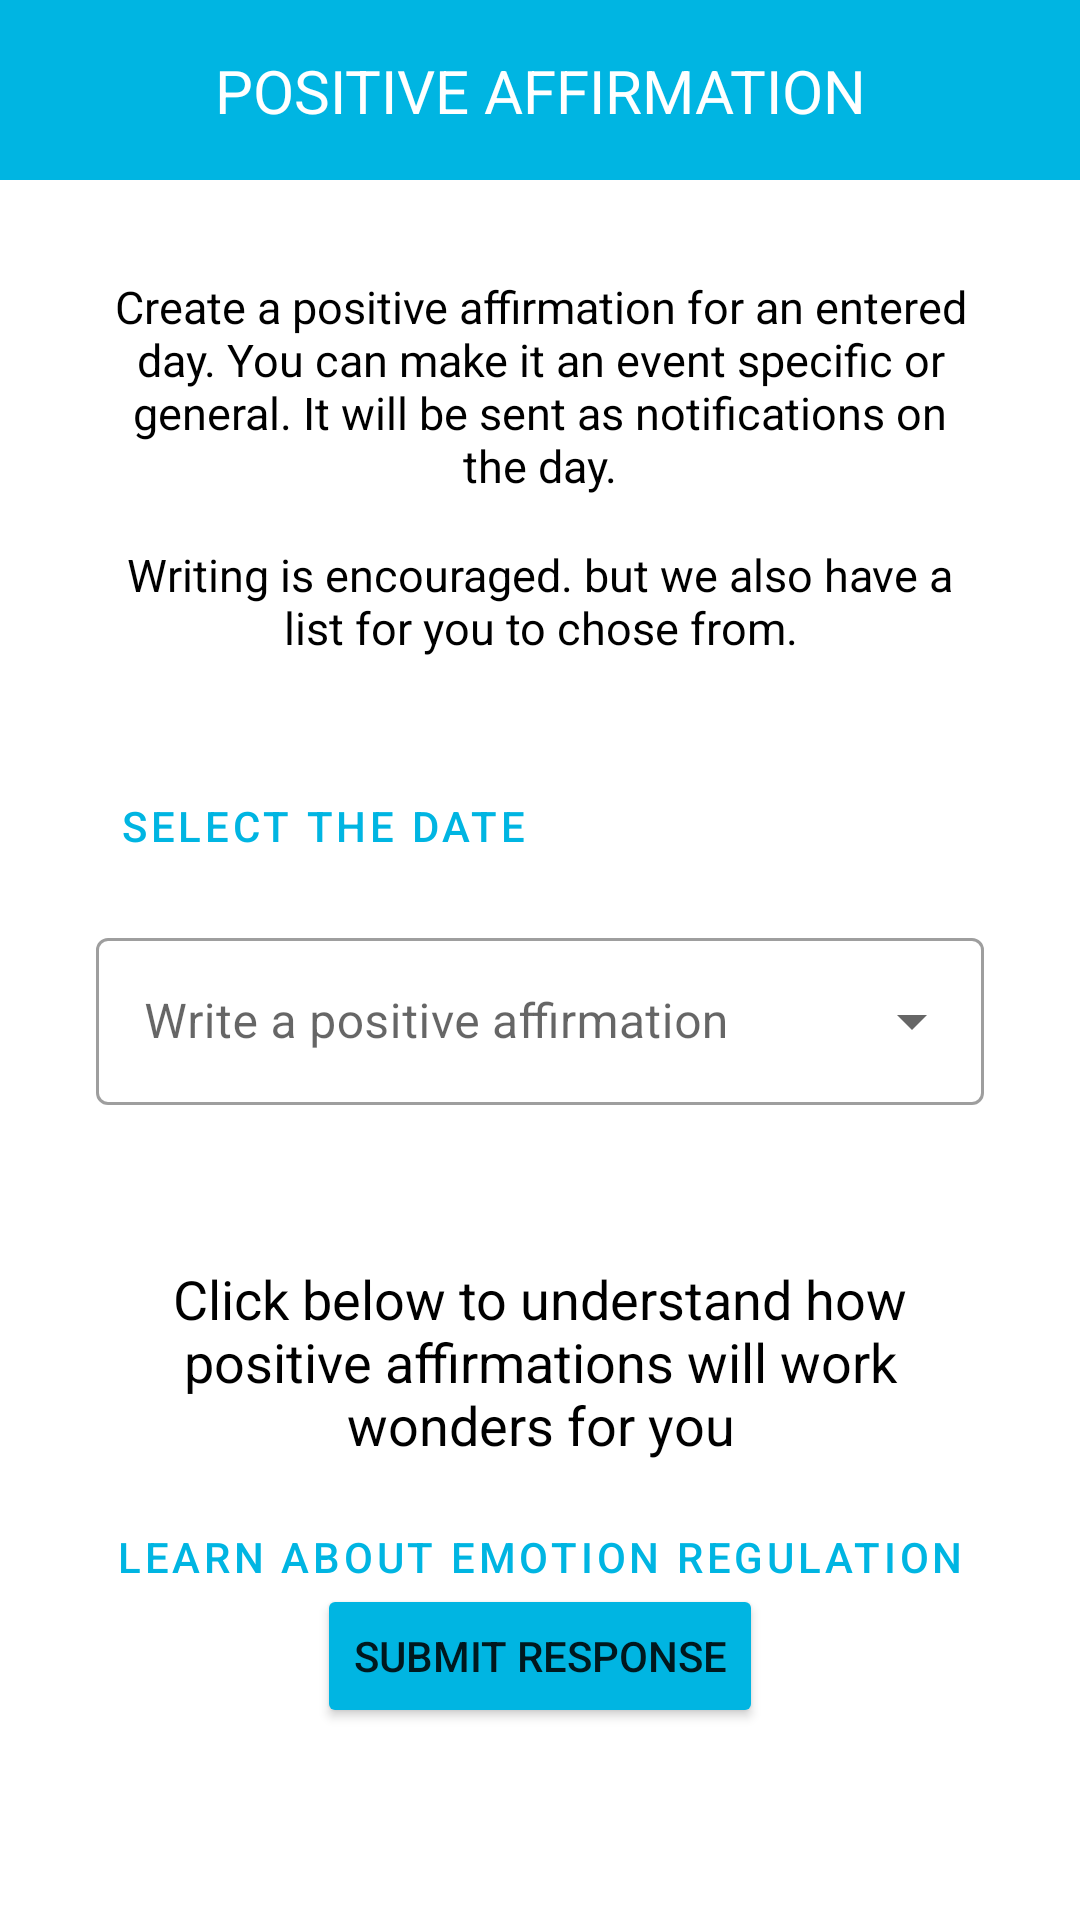

Write the Android layout XML for this screen, with the resource values it uses.
<!-- AndroidManifest.xml: application theme Theme.Psychology -->
<!-- res/layout/activity_paentry.xml -->
<?xml version="1.0" encoding="utf-8"?>
<androidx.constraintlayout.widget.ConstraintLayout xmlns:android="http://schemas.android.com/apk/res/android"
    xmlns:app="http://schemas.android.com/apk/res-auto"
    xmlns:tools="http://schemas.android.com/tools"
    android:layout_width="match_parent"
    android:layout_height="match_parent"
    tools:context=".EntriesUI.ERTEntryActivity">

    <com.google.android.material.appbar.AppBarLayout
        android:id="@+id/appBarLayout"
        android:layout_width="match_parent"
        android:layout_height="60dp"
        android:backgroundTint="@color/bluePA"
        app:layout_constraintEnd_toEndOf="parent"
        app:layout_constraintStart_toStartOf="parent"
        app:layout_constraintTop_toTopOf="parent">

        <androidx.constraintlayout.widget.ConstraintLayout
            android:layout_width="match_parent"
            android:layout_height="match_parent">

            <TextView
                android:layout_width="wrap_content"
                android:layout_height="wrap_content"
                android:text="POSITIVE AFFIRMATION"
                android:textColor="@color/white"
                android:textSize="20sp"
                app:layout_constraintBottom_toBottomOf="parent"
                app:layout_constraintEnd_toEndOf="parent"
                app:layout_constraintStart_toStartOf="parent"
                app:layout_constraintTop_toTopOf="parent" />

        </androidx.constraintlayout.widget.ConstraintLayout>


    </com.google.android.material.appbar.AppBarLayout>

    <TextView
        android:id="@+id/textView7"
        android:layout_width="match_parent"
        android:layout_height="wrap_content"
        android:layout_marginStart="32dp"
        android:layout_marginTop="32dp"
        android:layout_marginEnd="32dp"
        android:gravity="center"
        android:text="Create a positive affirmation for an entered day. You can make it an event specific or general. It will be sent as notifications on the day."
        android:textColor="@color/black"
        android:textSize="15sp"
        app:layout_constraintEnd_toEndOf="parent"
        app:layout_constraintStart_toStartOf="parent"
        app:layout_constraintTop_toBottomOf="@+id/appBarLayout" />

    <com.google.android.material.textfield.TextInputLayout
        android:id="@+id/event_text_layout"
        style="@style/Widget.MaterialComponents.TextInputLayout.OutlinedBox.ExposedDropdownMenu"
        android:layout_width="match_parent"
        android:layout_height="wrap_content"
        android:layout_marginStart="32dp"
        android:layout_marginTop="8dp"
        android:layout_marginEnd="32dp"
        android:focusable="false"
        app:errorEnabled="true"
        app:layout_constraintEnd_toEndOf="parent"
        app:layout_constraintStart_toStartOf="parent"
        app:layout_constraintTop_toBottomOf="@+id/affirmationDate">

        <AutoCompleteTextView
            android:id="@+id/affirmation_edit"
            android:layout_width="match_parent"
            android:layout_height="wrap_content"
            android:backgroundTint="@color/colorTransparent"
            android:hint="Write a positive affirmation" />

    </com.google.android.material.textfield.TextInputLayout>

    <Button
        android:id="@+id/affirmationDate"
        style="@style/Widget.MaterialComponents.Button.TextButton"
        android:layout_width="wrap_content"
        android:layout_height="wrap_content"
        android:layout_marginStart="32dp"
        android:layout_marginTop="32dp"
        android:text="Select The Date"
        android:textColor="@color/bluePA"
        app:layout_constraintStart_toStartOf="parent"
        app:layout_constraintTop_toBottomOf="@+id/textView9" />

    <TextView
        android:id="@+id/textView8"
        android:layout_width="match_parent"
        android:layout_height="wrap_content"
        android:layout_marginStart="32dp"
        android:layout_marginTop="32dp"
        android:layout_marginEnd="32dp"
        android:gravity="center"
        android:text="Click below to understand how positive affirmations will work wonders for you"
        android:textColor="@color/black"
        android:textSize="18sp"
        app:layout_constraintEnd_toEndOf="parent"
        app:layout_constraintHorizontal_bias="0.0"
        app:layout_constraintStart_toStartOf="parent"
        app:layout_constraintTop_toBottomOf="@+id/event_text_layout" />

    <Button
        android:id="@+id/button5"
        style="@style/Widget.MaterialComponents.Button.TextButton"
        android:layout_width="wrap_content"
        android:layout_height="wrap_content"
        android:layout_marginTop="8dp"
        android:text="Learn about emotion regulation"
        android:textColor="@color/bluePA"
        app:layout_constraintEnd_toEndOf="parent"
        app:layout_constraintStart_toStartOf="parent"
        app:layout_constraintTop_toBottomOf="@+id/textView8" />

    <Button
        android:id="@+id/submit"
        android:layout_width="wrap_content"
        android:layout_height="wrap_content"
        android:backgroundTint="@color/bluePA"
        android:text="Submit Response"
        app:layout_constraintBottom_toTopOf="@+id/skip"
        app:layout_constraintEnd_toEndOf="parent"
        app:layout_constraintStart_toStartOf="parent" />

    <Button
        android:id="@+id/skip"
        style="@style/Widget.MaterialComponents.Button.TextButton"
        android:layout_width="wrap_content"
        android:layout_height="wrap_content"
        android:layout_marginBottom="16dp"
        android:backgroundTint="@color/bluePA"
        android:text="Skip"
        android:textColor="@color/white"
        app:layout_constraintBottom_toBottomOf="parent"
        app:layout_constraintEnd_toEndOf="parent"
        app:layout_constraintStart_toStartOf="parent" />

    <TextView
        android:id="@+id/textView9"
        android:layout_width="match_parent"
        android:layout_height="wrap_content"
        android:layout_marginStart="32dp"
        android:layout_marginTop="16dp"
        android:layout_marginEnd="32dp"
        android:gravity="center"
        android:text="Writing is encouraged. but we also have a list for you to chose from."
        android:textColor="@color/black"
        android:textSize="15sp"
        app:layout_constraintEnd_toEndOf="parent"
        app:layout_constraintStart_toStartOf="parent"
        app:layout_constraintTop_toBottomOf="@+id/textView7" />

</androidx.constraintlayout.widget.ConstraintLayout>
<!-- resources referenced by this layout -->
<resources>
  <color name="black">#000000</color>
  <color name="bluePA">#00B5E2</color>
  <color name="colorTransparent">#00FFFFFF</color>
  <color name="white">#FFFFFF</color>
  <style name="Theme.Psychology" parent="Theme.MaterialComponents.Light.NoActionBar">
          <item name="android:forceDarkAllowed" tools:targetApi="q">false</item>
          <item name="colorPrimary">@color/colorPrimary</item>
          <item name="colorPrimaryDark">@color/colorPrimaryDark</item>
          <item name="colorAccent">@color/colorAccent</item>
          <item name="android:splitMotionEvents">false</item>
          <item name="android:windowEnableSplitTouch">false</item>
      </style>
  <color name="colorPrimary">#7AC141</color>
  <color name="colorPrimaryDark">#7AC141</color>
  <color name="colorAccent">#7AC141</color>
</resources>
